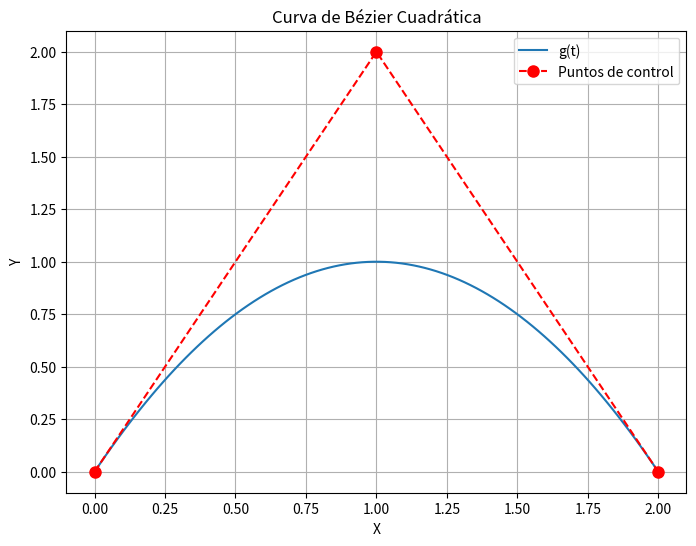
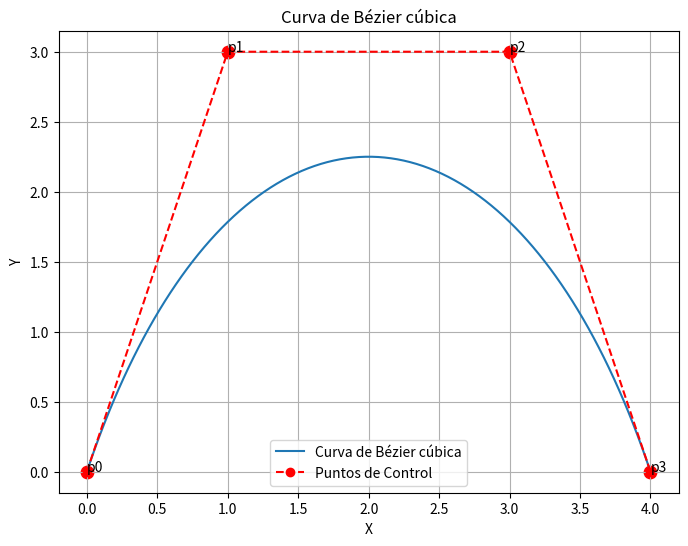
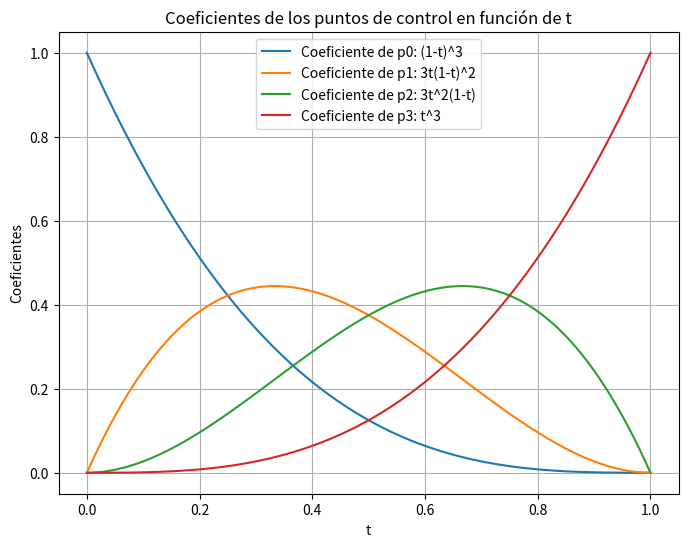
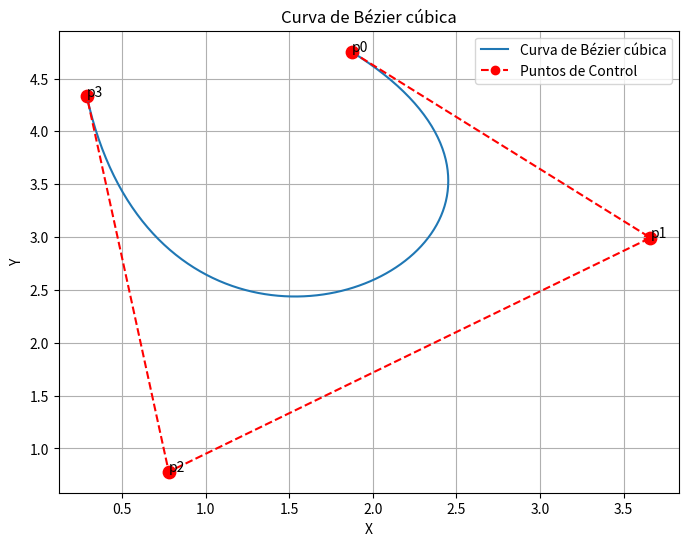
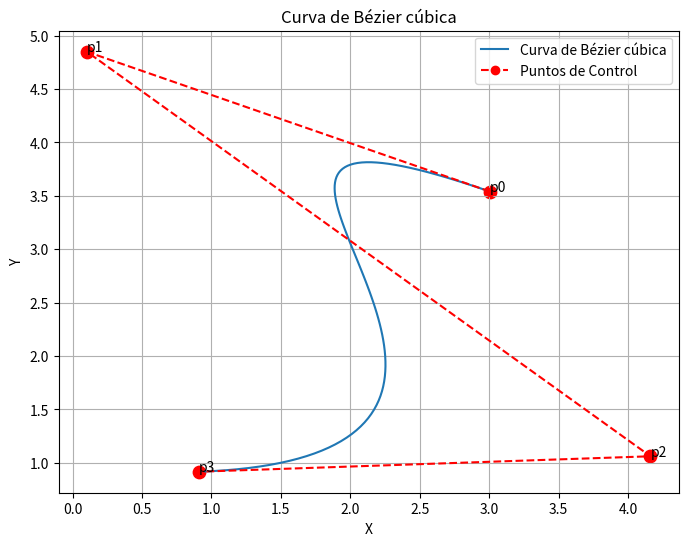
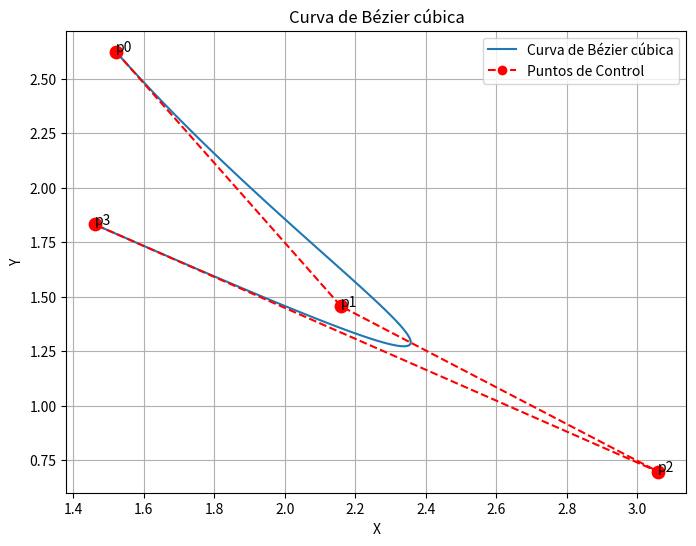
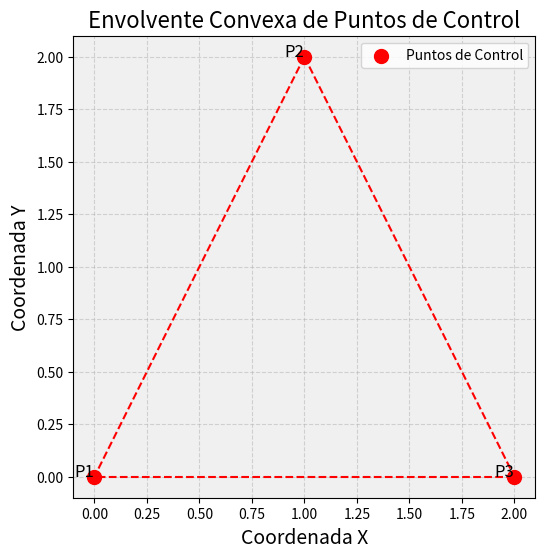
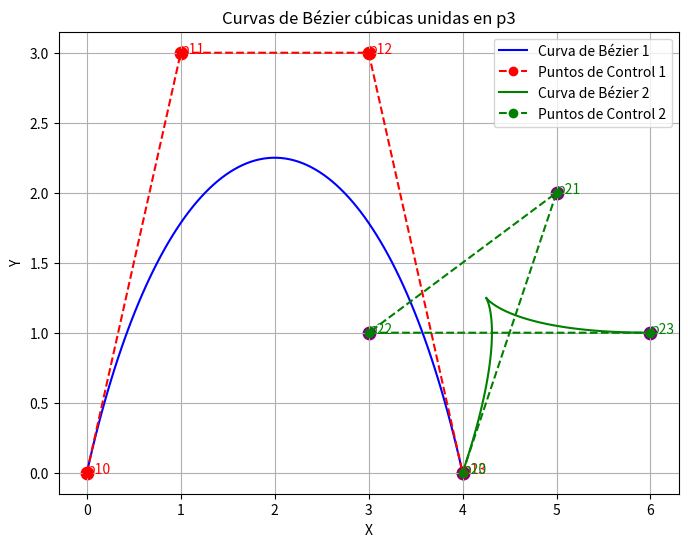

Write the Python code that produced these figures, in order.
from scipy.spatial import ConvexHull
import numpy as np
import matplotlib.pyplot as plt

#Funcion para ecuaciones de bezier
def bezier_f0(t, p0, p1):
    return (1-t)*p0 + t*p1

def bezier_f1(t, p1, p2):
    return (1-t)*p1 + t*p2

def bezier_g(t,f1, f2):
    return (1-t)*f1 + t*f2

# Graficamos la curva de Bézier cuadrática
def graficar_curva_bezier_cuadratica(t_values, puntos_de_control):
    bezier_curve = np.array([bezier_g(t, bezier_f0(t,p0,p1), bezier_f1(t,p1,p2)) for t in t_values])

    plt.figure(figsize=(8, 6))
    plt.plot(bezier_curve[:, 0], bezier_curve[:, 1], label='g(t)')
    plt.plot(puntos_de_control[:, 0], puntos_de_control[:, 1], 'ro--', label='Puntos de control', markersize=8)
    plt.title('Curva de Bézier Cuadrática')
    plt.xlabel('X')
    plt.ylabel('Y')
    plt.legend()
    plt.grid()
    plt.show()

########## PUNTO 2 #########

def bezier_cubic(t, p0, p1, p2, p3):
    return (1-t)**3 * p0 + 3 * (1-t)**2 * t * p1 + 3 * (1-t) * t**2 * p2 + t**3 * p3

# Graficar la curva de Bézier
def graficar_curva_bezier_cubic(t_values, puntos_de_control):
    bezier_curve2 = np.array([bezier_cubic(t, *puntos_de_control) for t in t_values])

    plt.figure(figsize=(8, 6))
    plt.plot(bezier_curve2[:, 0], bezier_curve2[:, 1], label='Curva de Bézier cúbica')
    plt.scatter(puntos_de_control[:, 0], puntos_de_control[:, 1], c='red', s=80)
    plt.plot(puntos_de_control[:, 0], puntos_de_control[:, 1], 'ro--', label='Puntos de Control')

    for j, (x, y) in enumerate(puntos_de_control):
        plt.text(x, y, f'p{j}')

    plt.title('Curva de Bézier cúbica')
    plt.xlabel('X')
    plt.ylabel('Y')
    plt.legend()
    plt.grid()
    plt.show()

## Para el ej 5
def graficar_dos_curvas_bezier_cubic(t_values, puntos_de_control_1, puntos_de_control_2):
    # Primera curva de Bézier cúbica
    bezier_curve1 = np.array([bezier_cubic(t, *puntos_de_control_1) for t in t_values])
    
    # Segunda curva de Bézier cúbica
    bezier_curve2 = np.array([bezier_cubic(t, *puntos_de_control_2) for t in t_values])

    plt.figure(figsize=(8, 6))
    
    # Graficar la primera curva
    plt.plot(bezier_curve1[:, 0], bezier_curve1[:, 1], label='Curva de Bézier 1', color='blue')
    plt.scatter(puntos_de_control_1[:, 0], puntos_de_control_1[:, 1], c='red', s=80)
    plt.plot(puntos_de_control_1[:, 0], puntos_de_control_1[:, 1], 'ro--', label='Puntos de Control 1')

    # Graficar la segunda curva
    plt.plot(bezier_curve2[:, 0], bezier_curve2[:, 1], label='Curva de Bézier 2', color='green')
    plt.scatter(puntos_de_control_2[:, 0], puntos_de_control_2[:, 1], c='purple', s=80)
    plt.plot(puntos_de_control_2[:, 0], puntos_de_control_2[:, 1], 'go--', label='Puntos de Control 2')

    # Etiquetar puntos de control para ambas curvas
    for j, (x, y) in enumerate(puntos_de_control_1):
        plt.text(x, y, f'p1{j}', color='red')
    
    for j, (x, y) in enumerate(puntos_de_control_2):
        plt.text(x, y, f'p2{j}', color='green')

    plt.title('Curvas de Bézier cúbicas unidas en p3')
    plt.xlabel('X')
    plt.ylabel('Y')
    plt.legend()
    plt.grid()
    plt.show()

def graficar_coeficientes_cubicos(t_values, coef_c0, coef_c1, coef_c2, coef_c3):
    plt.figure(figsize=(8, 6))
    plt.plot(t_values, coef_c0, label='Coeficiente de p0: (1-t)^3')
    plt.plot(t_values, coef_c1, label='Coeficiente de p1: 3t(1-t)^2')
    plt.plot(t_values, coef_c2, label='Coeficiente de p2: 3t^2(1-t)')
    plt.plot(t_values, coef_c3, label='Coeficiente de p3: t^3')
    plt.title('Coeficientes de los puntos de control en función de t')
    plt.xlabel('t')
    plt.ylabel('Coeficientes')
    plt.legend()
    plt.grid()
    plt.show()

###### PUNTO 3########
def grafico_envolvente_convexa(puntos_de_control):
    envolvente = ConvexHull(puntos_de_control)
    plt.figure(figsize=(8, 6))
    plt.scatter(puntos_de_control[:, 0], puntos_de_control[:, 1], color='red', label='Puntos de Control', s=100, zorder=2)
    for simplex in envolvente.simplices:
        plt.plot(puntos_de_control[simplex, 0], puntos_de_control[simplex, 1], '--ro')
    for i, punto in enumerate(puntos_de_control):
        plt.text(punto[0], punto[1], f'P{i+1}', fontsize=12, ha='right', color='black')
    plt.title('Envolvente Convexa de Puntos de Control', fontsize=16, color='black')
    plt.xlabel('Coordenada X', fontsize=14)
    plt.ylabel('Coordenada Y', fontsize=14)
    plt.grid(True, linestyle='--', alpha=0.5)
    plt.legend()
    plt.gca().set_facecolor('#f0f0f0')
    plt.gca().set_aspect('equal')
    plt.show()
    return envolvente

###### Punto 4 ######

def u_derivada(t):
    return np.array([0, 1, 2 * t, 3 * t ** 2])

def bezier_derivada1(t, G, MB):
    return G.T @ MB @ u_derivada(t)

def u_derivada2(t):
    return np.array([0, 0, 2, 6*t])

def bezier_derivada2(t, G, MB):
    return G.T @ MB @ u_derivada2(t)



if __name__ == "__main__":
    ##PUNTO 1
    print("Generando curva de Bézier cuadrática")
    # Definimos los puntos de control
    p0 = np.array([0, 0]) #usamos np.array para poder hacer operaciones vectoriales con facilidad
    p1 = np.array([1, 2])
    p2 = np.array([2, 0])
    puntos_de_control = np.array([p0, p1, p2])
    valorest = np.linspace(0, 1, 100) #nos permite generar 100 valores de t asi la curva se grafica de manera mas suave
    # Graficamos la curva de Bézier cuadrática
    graficar_curva_bezier_cuadratica(valorest, puntos_de_control)
    # Despues lo saco para el informe, Explicación de la relación entre f0(t), f1(t) y g(t)
    print("\n### Explicación ###")
    print("La curva g(t) es una combinación de las curvas f0(t) y f1(t).")
    print("f0(t) es una interpolación lineal entre p0 y p1, mientras que f1(t) es una interpolación lineal entre p1 y p2.")
    print("g(t) se construye usando estas dos funciones intermedias, lo que resulta en una curva suave que se ajusta a p0, p1 y p2.")
    print("Para una curva cúbica de Bézier, el proceso sería similar, utilizando tres funciones intermedias f0(t), f1(t) y f2(t), combinadas en dos pasos adicionales.")

    ##PUNTO 2
    print("Generando curva de Bézier cúbica")
    
    # Para hacer la funcion cubica agregamos un nuevo punto de control
    p0 = np.array([0, 0])
    p1 = np.array([1, 3])
    p2 = np.array([3, 3])
    p3 = np.array([4, 0])
    puntos_de_control_2 = np.array([p0, p1, p2, p3])

    # Graficar la curva de Bézier cúbica (inciso A)
    graficar_curva_bezier_cubic(valorest, puntos_de_control_2)

    ## Inciso B: Calcular y graficar los coeficientes de los puntos de control
    coef_c0, coef_c1, coef_c2, coef_c3 = [], [], [], []
    for t in valorest:
        c0, c1, c2, c3 = (1-t)**3, 3*(1-t)**2*t, 3*(1-t)*t**2, t**3
        coef_c0.append(c0)
        coef_c1.append(c1)
        coef_c2.append(c2)
        coef_c3.append(c3)

    graficar_coeficientes_cubicos(valorest, coef_c0, coef_c1, coef_c2, coef_c3)

    # Calcular la suma de los coeficientes para valores específicos de t
    t_values_specific = [0.3, 0.5, 0.8]
    print("Suma de los coeficientes para valores específicos de t:")
    for t in t_values_specific:
        c0, c1, c2, c3 = (1-t)**3, 3*(1-t)**2*t, 3*(1-t)*t**2, t**3
        suma_coeficientes = c0 + c1 + c2 + c3
        print(f"t = {t}: Suma de coeficientes = {suma_coeficientes:.2f}")
    
    ## Inciso C: 3 puntos de control aleatorios
    np.random.seed(42)  # Para reproducibilidad
    puntos_de_control_aleatorios = [np.random.rand(4, 2) * 5 for _ in range(3)]

    # Graficamos cada curva de Bézier cúbica
    for i, puntos_de_control in enumerate(puntos_de_control_aleatorios):
        graficar_curva_bezier_cubic(valorest, puntos_de_control)
    
    ##PUNTO 3
    print("Generando envolvente convexa")
    puntos_convexa = np.array([[0, 0], [1, 2], [2, 0]])
    grafico_envolvente_convexa(puntos_convexa)
    plt.show()

    ##PUNTO 4
    # Definimos la matriz base de Bézier cúbica MB
    # Definir los puntos de control y armamos un vector
    p0 = np.array([0, 0])
    p1 = np.array([1, 3])
    p2 = np.array([3, 3])
    p3 = np.array([4, 0])
   
    puntos_de_control = np.array([p0, p1, p2, p3])

    # Matriz de Beizer
    MB = np.array([
        [1, 0, 0, 0],
        [-3, 3, 0, 0],
        [3, -6, 3, 0],
        [-1, 3, -3, 1]])

    # primer derivada
    t = 0.5
    result = bezier_derivada1(t, puntos_de_control, MB)
    print(f"x'(t) en t={t}: {result}")


    # segunda derivada
    t = 0.5
    result = bezier_derivada2(t, puntos_de_control, MB)
    print(f"x''(t) en t={t}: {result}")

    #### EJERCICIO 5 ####
    # Para hacer la funcion cubica agregamos un nuevo punto de control
    p0 = np.array([0, 0])
    p1 = np.array([1, 3])
    p2 = np.array([3, 3])
    p3 = np.array([4, 0])
    p4 = np.array([5, 2])
    p5 = np.array([3, 1])
    p6 = np.array([6, 1])
    puntos_de_control_3 = np.array([p0, p1, p2, p3])
    puntos_de_control_4 = np.array([p3, p4, p5, p6])

    # Graficar la curva de Bézier cúbica (inciso A)
    graficar_dos_curvas_bezier_cubic(valorest, puntos_de_control_3, puntos_de_control_4)